Run: headless pygame with SDL's dummy video driver; simulated clock (each Clock.tick advances the game by its frame time, no real sleeping); random seed 0; keys injected as events and as key.get_pressed() state; no mouse input.
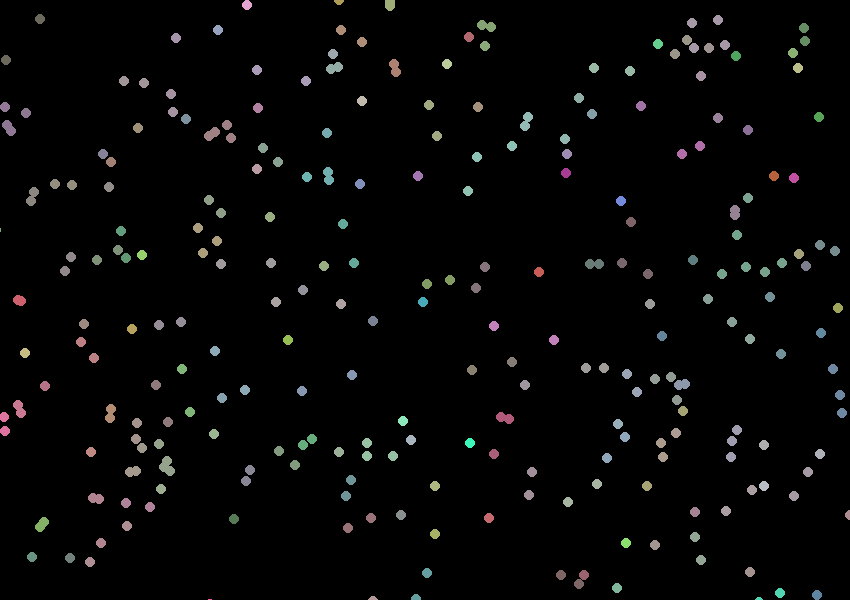
Frame 1 of 4 · flips 1–60 · no input
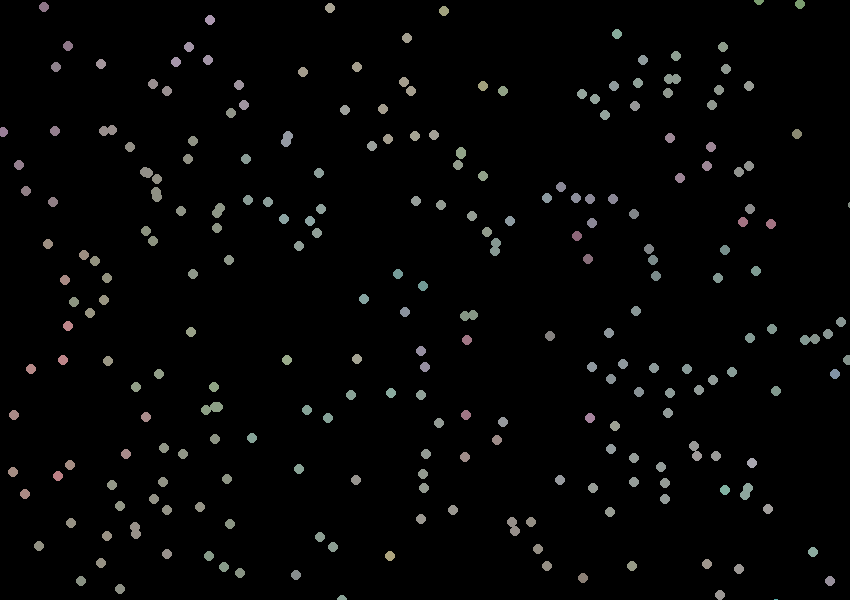
Frame 2 of 4 · flips 61–180 · tapped SPACE, RETURN · held RIGHT (→), D
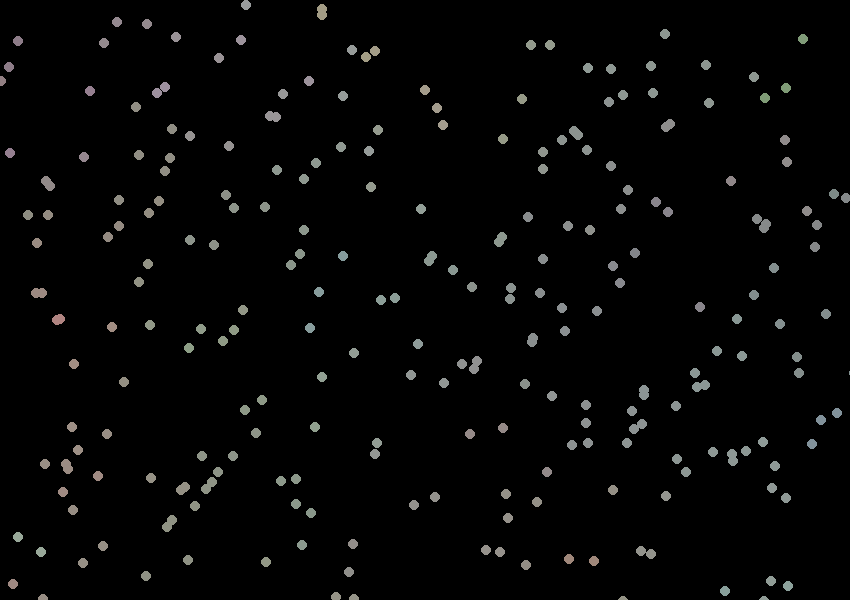
Frame 3 of 4 · flips 181–300 · held DOWN (↓), S
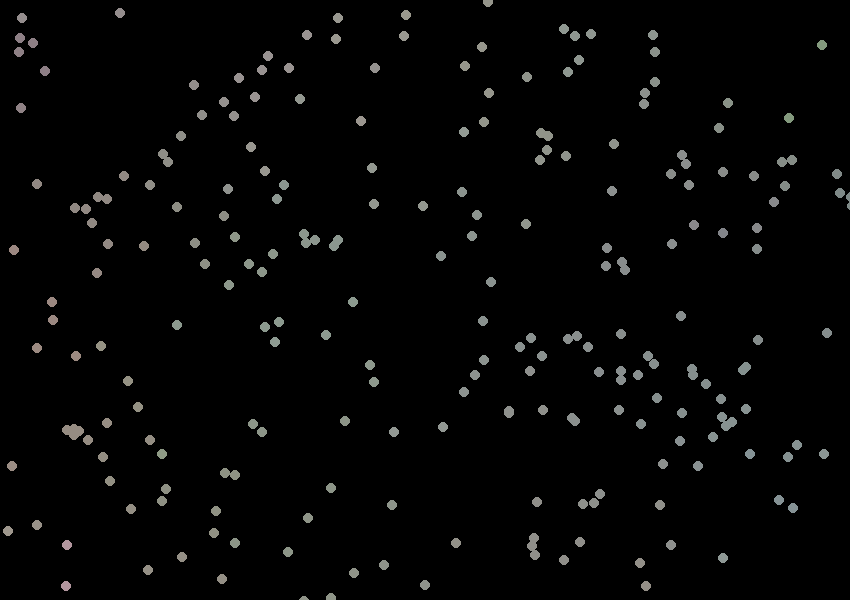
Frame 4 of 4 · flips 301–420 · held LEFT (←), A, UP (↑), W

The pygame program that drew these frames:

import pygame,random
from math import sqrt
from pygame.locals import *
xmax = 850    #ancho de la pantalla
ymax = 600     #alto de la pantalla

class Particle():
    def __init__(self, iniciox, inicioy):

        self.x = iniciox
        self.y = inicioy
        self.sx = iniciox
        self.sy = inicioy

    def move(self,d,mx,my):

        if self.y < 0:

            self.x=self.sx
            self.y=self.sy

        else:
            self.y-=random.randint(-10,10) #Valores permitidos en el eje y
            
        self.x+=random.randint(-10,10) #Valores permitidos en el eje X        

def main():  #declaracion de colores
    pygame.init()
    screen = pygame.display.set_mode((xmax,ymax))
    white = (255,255,255) 
    black = (0,0,0)
    grey = (100,100,100)
    d = 15
    tam = d //2 - 2
    umbral = 2 * tam
    n = 300
    colal= (random.randint(100,200),random.randint(100,200), random.randint(100,200))

    clock=pygame.time.Clock()

    colores = []
    particulas = []
    for part in range(n):  #Cantidad de partículas
        particulas.append( Particle(d*random.randint(0,xmax//d),d*random.randint(0,ymax//d)) )#Ajuste de posicion inicial
        colores.append ((random.randint(50,250),random.randint(50,250), random.randint(50,250)))
     
    exitflag = False
    while not exitflag:
        for event in pygame.event.get():
            if event.type == QUIT:
                exitflag = True
            elif event.type == KEYDOWN:
                if event.key == K_ESCAPE:
                    exitflag = True

        screen.fill(black)
        for p in particulas:
            p.move(d,xmax,ymax)

        for pos in range(n):
            p = particulas[pos]
            for otropos in range(pos + 1, n):
                otro = particulas[otropos]
                distancia = sqrt((p.x - otro.x)**2 + (p.y - otro.y)**2)
                if distancia < umbral:
                    r = (colores[pos][0] + colores[otropos][0]) // 2
                    g = (colores[pos][1] + colores[otropos][1]) // 2
                    b = (colores[pos][2] + colores[otropos][2]) // 2
                    colores[pos] = colores[otropos] = (r, g, b)
            pygame.draw.circle(screen, colores[pos], (p.x, p.y), tam)

        pygame.display.flip()
        clock.tick(8) #Ajuste del tiempo
    pygame.quit()

if __name__ == "__main__":
    main()
